Run: headless pygame with SDL's dummy video driver; simulated clock (each Clock.tick advances the game by its frame time, no real sleeping); random seed 0; keys injected as events and as key.get_pressed() state; no mouse input.
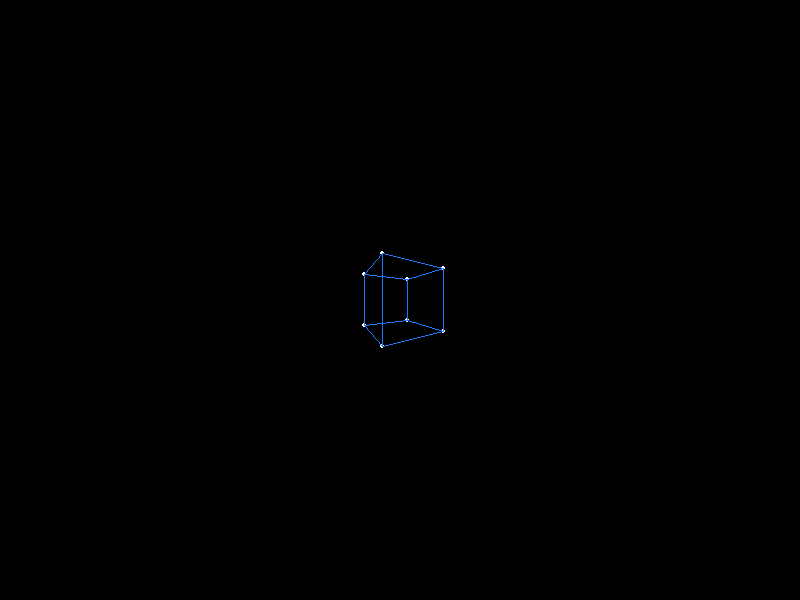
Frame 1 of 4 · flips 1–60 · no input
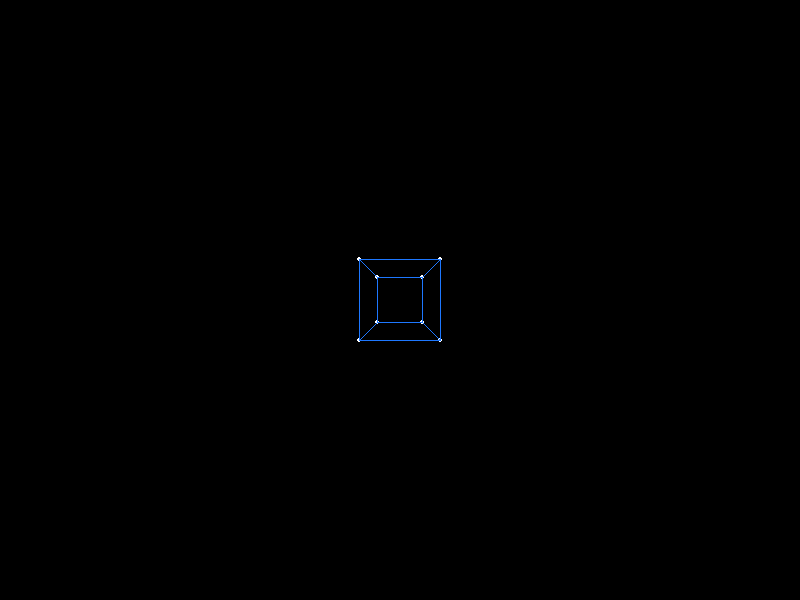
Frame 2 of 4 · flips 61–180 · tapped SPACE, RETURN · held RIGHT (→), D
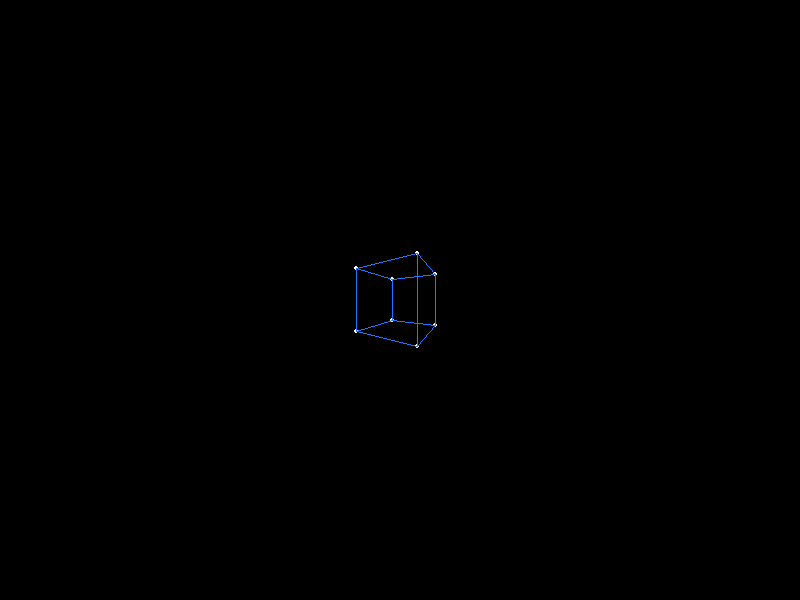
Frame 3 of 4 · flips 181–300 · held DOWN (↓), S
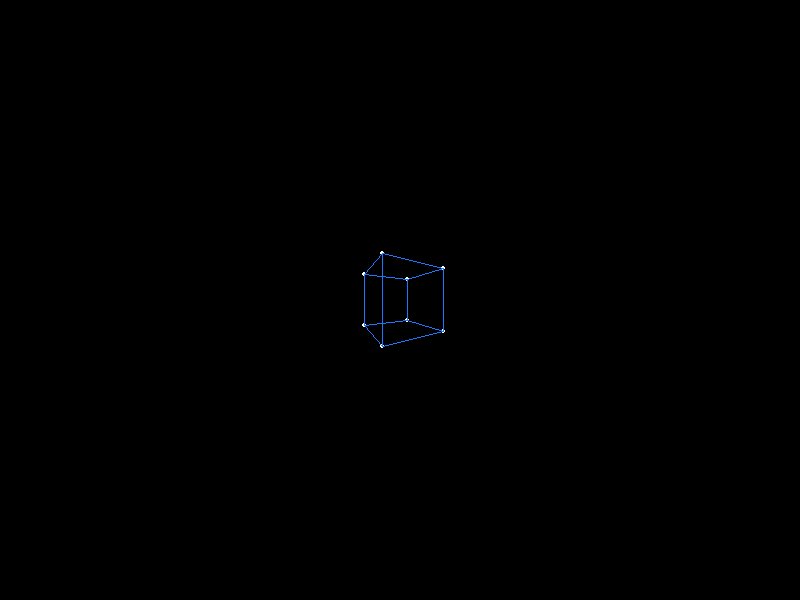
Frame 4 of 4 · flips 301–420 · held LEFT (←), A, UP (↑), W

The pygame program that drew these frames:

import pygame
from math import sin, cos, pi

# Declaração de Constantes

# Dimensões Tela
LARGURA = 800
ALTURA = 600

# Cores para renderização
BRANCO = (255, 255, 255)
VERDE = (0, 255, 0)
VERMELHO = (255, 0, 0)
AZUL = (30, 120, 255)
PRETO = (0, 0, 0)
LARANJA = (255, 165, 0)
ROXO = (177, 156, 217)

# Clock
VELOCIDADE = 60

# Definição do Cubo
P1 = [[1], [1], [1], [1]]
P2 = [[-1], [1], [1], [1]]
P3 = [[1], [-1], [1], [1]]
P4 = [[-1], [-1], [1], [1]]

P5 = [[1], [1], [-1], [1]]
P6 = [[-1], [1], [-1], [1]]
P7 = [[1], [-1], [-1], [1]]
P8 = [[-1], [-1], [-1], [1]]

LISTA_PONTOS = [P1, P2, P3, P4, P5, P6, P7, P8]

# Definição pin-hole
FOCAL = 100

# Matrizes
ANG = 0.5*pi/180

R = [
    [cos(ANG), 0, -sin(ANG), 0],
    [0, 1, 0, 0],
    [sin(ANG), 0, cos(ANG), 0],
    [0, 0, 0, 1]
]

DX = 0
DY = 0
DZ = 7

SX = 2
SY = 2
SZ = 2

T = [
    [SX, 0, 0, DX],
    [0, SY, 0, DY],
    [0, 0, SZ, DZ],
    [0, 0, 0, 1]
]


# Multiplicação de matrizes
def mul(M, N):

    resultado = []

    for i in range(len(M)):
        resultado.append([])
        for j in range(len(N[0])):
            resultado[i].append(0)

    for i in range(len(M)):
        for j in range(len(N[0])):
            for k in range(len(N)):
                resultado[i][j] += M[i][k] * N[k][j]

    return resultado


def applyCameraTransformation(p):
    return [FOCAL*p[0][0]/p[2][0], FOCAL*p[1][0]/p[2][0]]


def desenharPonto(p, cor=BRANCO):
    p[0], p[1] = p[0]+LARGURA/2, ALTURA/2-p[1]
    pygame.draw.circle(tela, cor, p, 2)


def desenharLinha(pi, pf, cor=BRANCO):
    pi[0], pi[1] = pi[0]+LARGURA/2, ALTURA/2-pi[1]
    pf[0], pf[1] = pf[0]+LARGURA/2, ALTURA/2-pf[1]

    pygame.draw.line(tela, cor, pi, pf)


pygame.init()
tela = pygame.display.set_mode((LARGURA, ALTURA), vsync=1)
relogio = pygame.time.Clock()

executar = True
while executar:

    tela.fill(PRETO)

    for evento in pygame.event.get():
        if evento.type == pygame.QUIT:
            executar = False

    if not executar:
        break

    for i in range(len(LISTA_PONTOS)):
        LISTA_PONTOS[i] = mul(R, LISTA_PONTOS[i])
        desenharPonto(applyCameraTransformation(mul(T, LISTA_PONTOS[i])))

    desenharLinha(applyCameraTransformation(
        mul(T,LISTA_PONTOS[0])), applyCameraTransformation(mul(T,LISTA_PONTOS[1])), AZUL)
    desenharLinha(applyCameraTransformation(
        mul(T,LISTA_PONTOS[1])), applyCameraTransformation(mul(T,LISTA_PONTOS[3])), AZUL)
    desenharLinha(applyCameraTransformation(
        mul(T,LISTA_PONTOS[3])), applyCameraTransformation(mul(T,LISTA_PONTOS[2])), AZUL)
    desenharLinha(applyCameraTransformation(
        mul(T,LISTA_PONTOS[2])), applyCameraTransformation(mul(T,LISTA_PONTOS[0])), AZUL)

    desenharLinha(applyCameraTransformation(
        mul(T,LISTA_PONTOS[4])), applyCameraTransformation(mul(T,LISTA_PONTOS[5])), AZUL)
    desenharLinha(applyCameraTransformation(
        mul(T,LISTA_PONTOS[5])), applyCameraTransformation(mul(T,LISTA_PONTOS[7])), AZUL)
    desenharLinha(applyCameraTransformation(
        mul(T,LISTA_PONTOS[7])), applyCameraTransformation(mul(T,LISTA_PONTOS[6])), AZUL)
    desenharLinha(applyCameraTransformation(
        mul(T,LISTA_PONTOS[6])), applyCameraTransformation(mul(T,LISTA_PONTOS[4])), AZUL)

    desenharLinha(applyCameraTransformation(
        mul(T,LISTA_PONTOS[0])), applyCameraTransformation(mul(T,LISTA_PONTOS[4])), AZUL)
    desenharLinha(applyCameraTransformation(
        mul(T,LISTA_PONTOS[1])), applyCameraTransformation(mul(T,LISTA_PONTOS[5])), AZUL)
    desenharLinha(applyCameraTransformation(
        mul(T,LISTA_PONTOS[3])), applyCameraTransformation(mul(T,LISTA_PONTOS[7])), AZUL)
    desenharLinha(applyCameraTransformation(
        mul(T,LISTA_PONTOS[2])), applyCameraTransformation(mul(T,LISTA_PONTOS[6])), AZUL)

    relogio.tick(VELOCIDADE)
    pygame.display.update()

pygame.quit()
